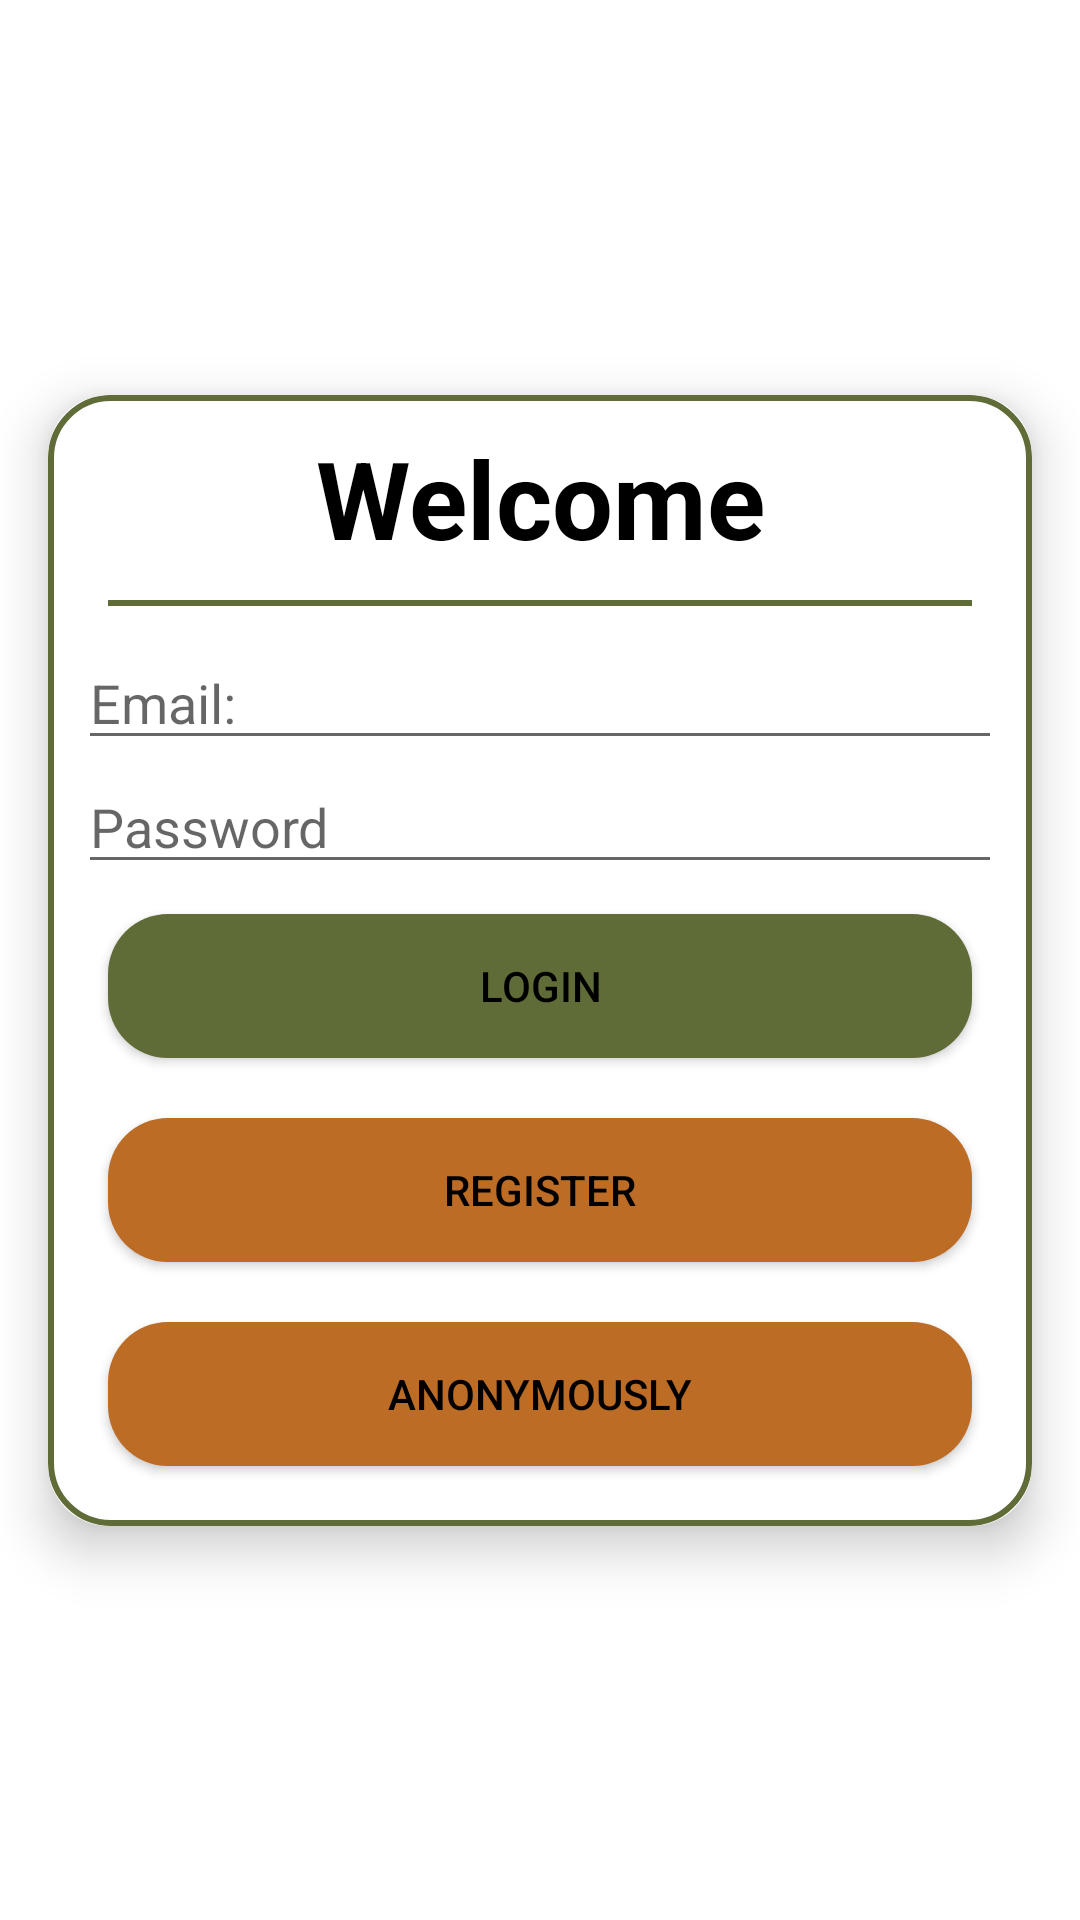

Layout XML and referenced resources for this Android screen:
<!-- AndroidManifest.xml: application theme Theme.BlockNote -->
<!-- res/layout/activity_login.xml -->
<?xml version="1.0" encoding="utf-8"?>
<androidx.constraintlayout.widget.ConstraintLayout xmlns:android="http://schemas.android.com/apk/res/android"
    xmlns:app="http://schemas.android.com/apk/res-auto"
    xmlns:tools="http://schemas.android.com/tools"
    android:layout_width="match_parent"
    android:layout_height="match_parent"
    tools:context=".LoginActivity">

    <androidx.cardview.widget.CardView
        android:id="@+id/cardView2"
        android:layout_width="match_parent"
        android:layout_height="wrap_content"
        android:layout_marginStart="16dp"
        android:layout_marginEnd="16dp"
        app:cardCornerRadius="20dp"
        app:cardElevation="10dp"
        app:layout_constraintBottom_toBottomOf="parent"
        app:layout_constraintEnd_toEndOf="parent"
        app:layout_constraintStart_toStartOf="parent"
        app:layout_constraintTop_toTopOf="parent"
        >

        <ImageView
            android:layout_width="match_parent"
            android:layout_height="match_parent"
            android:src="@drawable/secondary_outline"/>

        <LinearLayout
            android:layout_width="match_parent"
            android:layout_height="match_parent"
            android:orientation="vertical"
            android:padding="10dp">

            <TextView
                android:layout_width="match_parent"
                android:layout_height="wrap_content"
                android:text="@string/welcome"
                android:textAlignment="center"
                android:textSize="36sp"
                android:textStyle="bold"/>

            <View
                android:layout_width="match_parent"
                android:layout_height="2dp"
                android:background="@color/my_secondary"
                android:layout_margin="10dp"/>

            <EditText
                android:id="@+id/email"
                android:layout_width="match_parent"
                android:layout_height="wrap_content"
                android:ems="10"
                android:hint="@string/user_email"
                android:inputType="textEmailAddress" />

            <EditText
                android:id="@+id/password"
                android:layout_width="match_parent"
                android:layout_height="wrap_content"
                android:ems="10"
                android:hint="@string/password"
                android:inputType="textPassword" />

            <androidx.appcompat.widget.AppCompatButton
                android:id="@+id/btn_login"
                android:layout_width="match_parent"
                android:layout_height="wrap_content"
                android:background="@drawable/secondary_bg"
                android:layout_margin="10dp"
                android:text="@string/login" />

            <androidx.appcompat.widget.AppCompatButton
                android:id="@+id/btn_register"
                android:layout_width="match_parent"
                android:layout_height="wrap_content"
                android:background="@drawable/primary_bg"
                android:text="@string/register"
                android:layout_margin="10dp"
                />

            <androidx.appcompat.widget.AppCompatButton
                android:id="@+id/btn_anonymous"
                android:layout_width="match_parent"
                android:layout_height="wrap_content"
                android:background="@drawable/primary_bg"
                android:text="@string/anon"
                android:layout_margin="10dp"
                />
        </LinearLayout>
    </androidx.cardview.widget.CardView>
</androidx.constraintlayout.widget.ConstraintLayout>
<!-- resources referenced by this layout -->
<resources>
  <color name="my_secondary">#606C38</color>
  <!-- drawable primary_bg (drawable) -->
  <?xml version="1.0" encoding="utf-8"?>
  <shape xmlns:android="http://schemas.android.com/apk/res/android" android:shape="rectangle">
      <corners android:radius="20dp"/>
      <padding android:left="20dp" android:right="20dp" android:top="10dp" android:bottom="10dp"/>
  
      <solid android:color="@color/my_primary"/>
  </shape>
  <!-- drawable secondary_bg (drawable) -->
  <?xml version="1.0" encoding="utf-8"?>
  <shape xmlns:android="http://schemas.android.com/apk/res/android" android:shape="rectangle">
      <corners android:radius="20dp"/>
      <padding android:left="10dp" android:right="10dp" android:top="10dp" android:bottom="10dp"/>
  
      <solid android:color="@color/my_secondary"/>
  </shape>
  <!-- drawable secondary_outline (drawable) -->
  <?xml version="1.0" encoding="utf-8"?>
  <shape xmlns:android="http://schemas.android.com/apk/res/android" android:shape="rectangle">
      <corners android:radius="20dp"/>
      <padding android:left="10dp" android:right="10dp" android:top="10dp" android:bottom="10dp"/>
  
      <stroke android:color="@color/my_secondary" android:width="2dp"/>
  </shape>
  <string name="anon">Anonymously</string>
  <string name="login">Login</string>
  <string name="password">Password</string>
  <string name="register">Register</string>
  <string name="user_email">Email: </string>
  <string name="welcome">Welcome</string>
  <style name="Theme.BlockNote" parent="Theme.MaterialComponents.DayNight.DarkActionBar">
        
        <item name="colorPrimary">@color/my_primary</item>
        <item name="colorPrimaryVariant">@color/my_primary_variant</item>
        <item name="colorOnPrimary">@color/black</item>
        
        <item name="colorSecondary">@color/my_secondary</item>
        <item name="colorSecondaryVariant">@color/my_secondary_variant</item>
        <item name="colorOnSecondary">@color/white</item>
        
        <item name="android:statusBarColor" tools:targetApi="l">?attr/colorPrimary</item>
        
         <item name="bottomNavigationStyle">@style/myBottom</item>
         <item name="android:textColor">@color/black</item>
         <item name="drawableTint">@color/black</item>
     </style>
  <color name="my_primary">#BC6C25</color>
  <color name="my_primary_variant">#DDA15E</color>
  <color name="black">#FF000000</color>
  <color name="my_secondary_variant">#283618</color>
  <color name="white">#FFFFFFFF</color>
  <style name="myBottom" parent="@style/Widget.MaterialComponents.BottomNavigationView">
  
          <item name="itemTextColor">@color/black</item>
          <item name="itemIconTint">@color/black</item>
      </style>
</resources>
